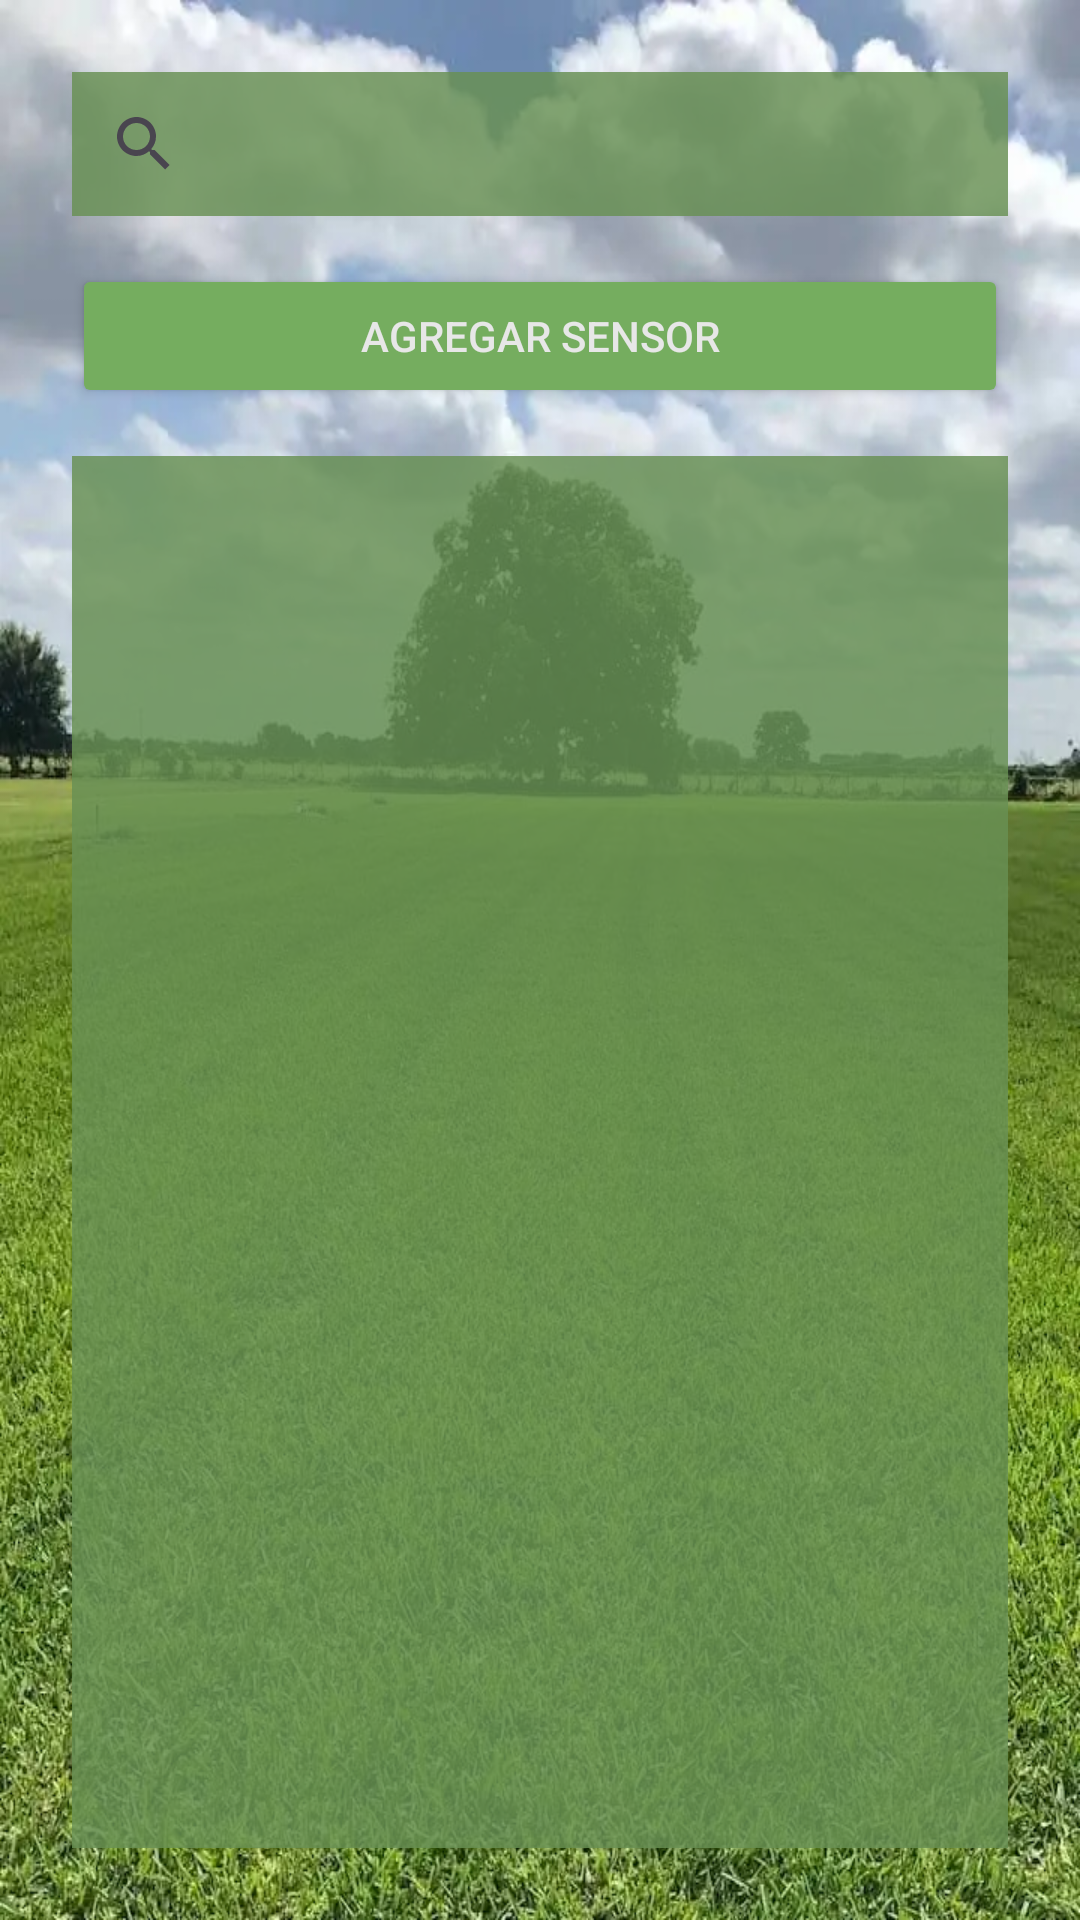

Android layout source for this screen:
<!-- AndroidManifest.xml: application theme Theme.HealthyCrops -->
<!-- res/layout/activity_sensores.xml -->
<?xml version="1.0" encoding="utf-8"?>
<LinearLayout xmlns:android="http://schemas.android.com/apk/res/android"
    xmlns:app="http://schemas.android.com/apk/res-auto"
    xmlns:tools="http://schemas.android.com/tools"
    android:id="@+id/Sensores"
    android:layout_width="match_parent"
    android:layout_height="match_parent"
    android:background="@drawable/pastofondo"
    android:backgroundTintMode="add"
    android:orientation="vertical"
    android:padding="16sp"
    tools:context=".SensoresActivity">

    <androidx.appcompat.widget.SearchView
        android:id="@+id/vista_buscador"
        android:layout_width="match_parent"
        android:layout_height="wrap_content"
        android:layout_margin="8sp"
        android:background="#D3689054"
        android:iconifiedByDefault="false"
        android:queryHint="Buscar sensores..." />

    <Button
        android:id="@+id/agregar_sensor"
        android:layout_width="match_parent"
        android:layout_height="wrap_content"
        android:layout_margin="8sp"
        android:backgroundTint="#75AD5F"
        android:text="@string/agregar_sensor"
        android:textAlignment="center"
        android:textColor="#E7E7E7" />

    <androidx.recyclerview.widget.RecyclerView
        android:id="@+id/list_view"
        android:layout_width="match_parent"
        android:layout_height="match_parent"
        android:layout_margin="8sp"
        android:background="#D3689054"
        tools:listitem="@layout/recycler_lsensores" />

</LinearLayout>
<!-- res/layout/recycler_lsensores.xml (included above) -->
<?xml version="1.0" encoding="utf-8"?>
<LinearLayout xmlns:android="http://schemas.android.com/apk/res/android"
    android:layout_width="match_parent"
    android:layout_height="wrap_content"
    xmlns:app="http://schemas.android.com/apk/res-auto"
    android:background="#BA8BC34A"
    android:orientation="vertical"
    android:padding="8dp"
    android:layout_marginBottom="2dp">


    <TextView
        android:id="@+id/textViewRecyclerNombre"
        android:layout_width="match_parent"
        android:layout_height="wrap_content"
        android:text="@string/nombre_del_sensor"
        android:textAlignment="center"
        android:textSize="15sp"
        android:textStyle="bold" />

    <LinearLayout
        android:layout_width="match_parent"
        android:layout_height="wrap_content"
        android:orientation="horizontal">

        <TextView
            android:id="@+id/tipoText"
            android:layout_width="wrap_content"
            android:layout_height="wrap_content"
            android:text="@string/tipoListView"
            android:textSize="15sp"
            android:textStyle="normal"
            android:layout_marginEnd="5dp"/>

        <TextView
            android:id="@+id/textViewRecyclerTipo"
            android:layout_width="wrap_content"
            android:layout_height="match_parent"
            android:text="@string/Tipo"
            android:textSize="15sp"
            android:textStyle="italic" />
    </LinearLayout>

    <LinearLayout
        android:layout_width="match_parent"
        android:layout_height="wrap_content"
        android:orientation="horizontal">

        <TextView
            android:id="@+id/valorIdealText"
            android:layout_width="wrap_content"
            android:layout_height="wrap_content"
            android:text="@string/valorListView"
            android:textSize="15sp"
            android:textStyle="normal"
            android:layout_marginEnd="5dp"/>

        <TextView
            android:id="@+id/textViewRecyclerIdeal"
            android:layout_width="wrap_content"
            android:layout_height="match_parent"
            android:text="@string/valor_ideal"
            android:textSize="15sp"
            android:textStyle="italic" />
    </LinearLayout>

    <LinearLayout
        android:layout_width="match_parent"
        android:layout_height="wrap_content"
        android:orientation="horizontal">

        <TextView
            android:id="@+id/ubicacionText"
            android:layout_width="wrap_content"
            android:layout_height="wrap_content"
            android:text="@string/ubicacionListView"
            android:textSize="15sp"
            android:textStyle="normal"
            android:layout_marginEnd="5dp"/>

        <TextView
            android:id="@+id/textViewRecyclerUbicacion"
            android:layout_width="wrap_content"
            android:layout_height="match_parent"
            android:text="@string/ubicacion"
            android:textSize="15sp"
            android:textStyle="italic" />
    </LinearLayout>

    <LinearLayout
        android:layout_width="match_parent"
        android:layout_height="wrap_content"
        android:orientation="horizontal">

        <TextView
            android:id="@+id/descripcionSensorText"
            android:layout_width="wrap_content"
            android:layout_height="wrap_content"
            android:text="@string/descripcionListView"
            android:textSize="15sp"
            android:textStyle="normal"
            android:layout_marginEnd="5dp"/>

        <TextView
            android:id="@+id/textViewRecyclerDescripcion"
            android:layout_width="wrap_content"
            android:layout_height="wrap_content"
            android:text="@string/descripcion"
            android:textSize="15sp"
            android:textStyle="italic" />
    </LinearLayout>
    <LinearLayout
        android:layout_width="match_parent"
        android:layout_height="wrap_content"
        android:orientation="horizontal"
        >

        <Button
            android:id="@+id/modificarSenespecifico"
            android:layout_width="wrap_content"
            android:layout_height="wrap_content"
            android:text="Modificar"
            android:layout_marginHorizontal="10dp"/>

        <Button
            android:id="@+id/eliminarSenespecifico"
            android:layout_width="wrap_content"
            android:layout_height="wrap_content"
            android:text="Eliminar"
            android:layout_marginHorizontal="10dp"/>
    </LinearLayout>



</LinearLayout>
<!-- resources referenced by this layout -->
<resources>
  <!-- drawable pastofondo: webp bitmap (drawable, 126472 bytes) -->
  <string name="Tipo">Tipo Sensor</string>
  <string name="agregar_sensor">Agregar Sensor</string>
  <string name="descripcion">Descripción</string>
  <string name="descripcionListView">Descripcion:</string>
  <string name="nombre_del_sensor">Nombre del Sensor</string>
  <string name="tipoListView">Tipo Sensor: </string>
  <string name="ubicacion">Ubicación</string>
  <string name="ubicacionListView">Ubicación: </string>
  <string name="valorListView">Valor ideal: </string>
  <string name="valor_ideal">Valor ideal</string>
  <style name="Theme.HealthyCrops" parent="Base.Theme.HealthyCrops" />
  <style name="Base.Theme.HealthyCrops" parent="Theme.Material3.DayNight.NoActionBar">
          
          
      </style>
</resources>
